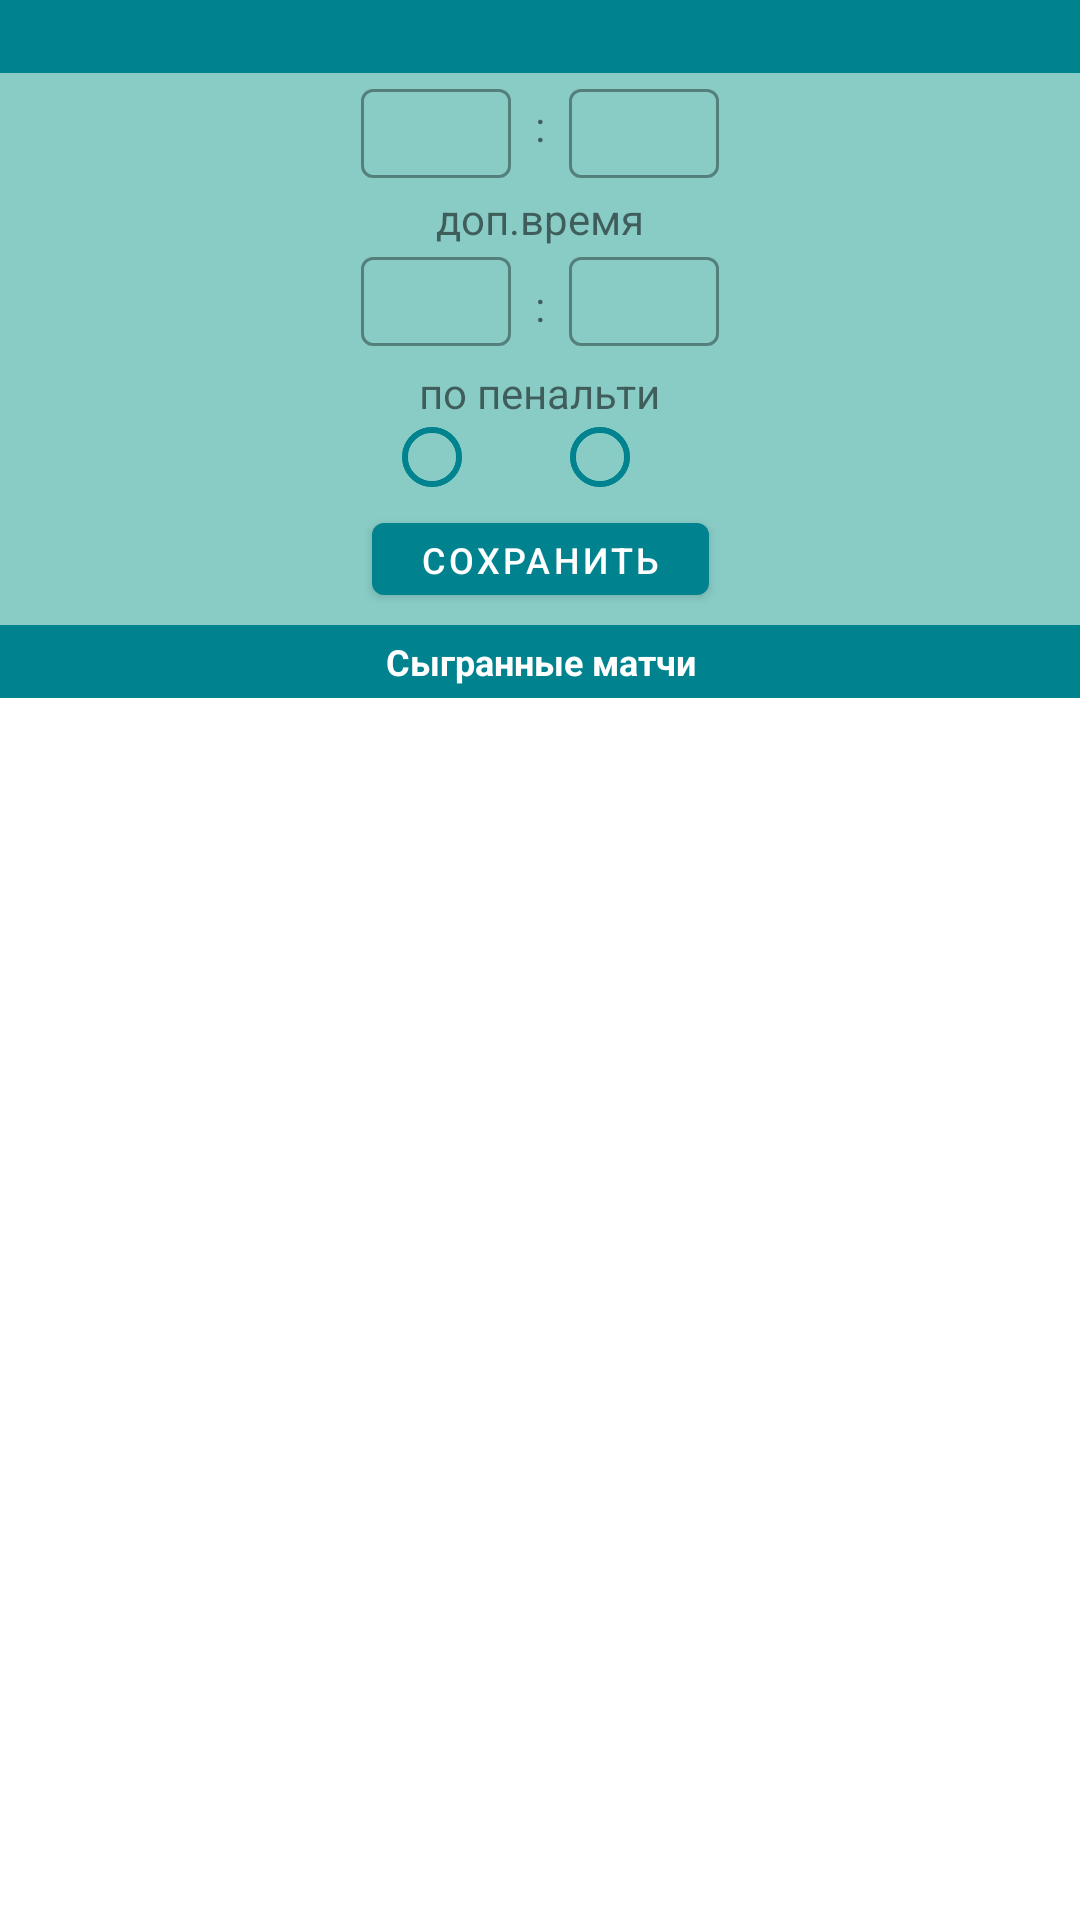

The Android layout XML behind this screen, and the referenced resources:
<!-- AndroidManifest.xml: application theme Theme.Totetest -->
<!-- res/layout/fragment_stake.xml -->
<?xml version="1.0" encoding="utf-8"?>
<androidx.constraintlayout.widget.ConstraintLayout xmlns:android="http://schemas.android.com/apk/res/android"
    xmlns:app="http://schemas.android.com/apk/res-auto"
    xmlns:tools="http://schemas.android.com/tools"
    android:layout_width="match_parent"
    android:layout_height="wrap_content"
    android:layout_marginTop="@dimen/margin_sm"
    tools:context=".ui.tabs.stakes.stake.StakeFragment">

    <TextView
        android:id="@+id/stakeStart"
        android:layout_width="match_parent"
        android:layout_height="wrap_content"
        android:background="@color/application"
        android:gravity="center"
        android:paddingVertical="@dimen/padding_sm"
        android:textColor="@color/white"
        android:textSize="@dimen/text_size_sm"
        app:layout_constraintTop_toTopOf="parent"
        tools:text="@string/start_game" />

    <androidx.constraintlayout.widget.ConstraintLayout
        android:id="@+id/stakeResult"
        android:layout_width="match_parent"
        android:layout_height="wrap_content"
        android:background="@color/background"
        android:paddingBottom="@dimen/padding_sm"
        app:layout_constraintEnd_toEndOf="parent"
        app:layout_constraintStart_toStartOf="parent"
        app:layout_constraintTop_toBottomOf="@id/stakeStart">

        <TextView
            android:id="@+id/stakeColon"
            android:layout_width="wrap_content"
            android:layout_height="wrap_content"
            android:text="@string/colon"
            app:layout_constraintBottom_toBottomOf="@+id/stakeLayoutGoal1"
            app:layout_constraintEnd_toEndOf="parent"
            app:layout_constraintStart_toStartOf="parent"
            app:layout_constraintTop_toTopOf="@+id/stakeLayoutGoal1" />

        <com.google.android.material.textfield.TextInputLayout
            android:id="@+id/stakeLayoutGoal1"
            style="@style/LayoutTextInput"
            android:layout_width="@dimen/admin_game_width_goal"
            android:layout_marginEnd="@dimen/margin"
            app:layout_constraintEnd_toStartOf="@id/stakeColon"
            app:layout_constraintTop_toTopOf="parent">

            <com.google.android.material.textfield.TextInputEditText
                android:id="@+id/stakeInputGoal1"
                style="@style/TextInputGoal" />

        </com.google.android.material.textfield.TextInputLayout>

        <TextView
            android:id="@+id/stakeTeam1"
            android:layout_width="@dimen/admin_game_width_team"
            android:layout_height="wrap_content"
            android:layout_marginEnd="@dimen/margin"
            android:ellipsize="end"
            android:gravity="end"
            android:lines="1"
            app:layout_constraintBottom_toBottomOf="@+id/stakeLayoutGoal1"
            app:layout_constraintEnd_toStartOf="@id/stakeLayoutGoal1"
            app:layout_constraintTop_toTopOf="@+id/stakeLayoutGoal1"
            tools:text="@string/team" />

        <com.google.android.material.textfield.TextInputLayout
            android:id="@+id/stakeLayoutGoal2"
            style="@style/LayoutTextInput"
            android:layout_width="@dimen/admin_game_width_goal"
            android:layout_marginStart="@dimen/margin"
            app:layout_constraintStart_toEndOf="@id/stakeColon"
            app:layout_constraintTop_toTopOf="parent">

            <com.google.android.material.textfield.TextInputEditText
                android:id="@+id/stakeInputGoal2"
                style="@style/TextInputGoal" />

        </com.google.android.material.textfield.TextInputLayout>

        <TextView
            android:id="@+id/stakeTeam2"
            android:layout_width="@dimen/admin_game_width_team"
            android:layout_height="wrap_content"
            android:layout_marginStart="@dimen/margin"
            android:ellipsize="end"
            android:lines="1"
            app:layout_constraintBottom_toBottomOf="@+id/stakeLayoutGoal2"
            app:layout_constraintStart_toEndOf="@id/stakeLayoutGoal2"
            app:layout_constraintTop_toTopOf="@+id/stakeLayoutGoal2"
            tools:text="@string/team" />

        <LinearLayout
            android:id="@+id/stakeLayoutAddTime"
            android:layout_width="match_parent"
            android:layout_height="match_parent"
            android:layout_marginTop="@dimen/margin_sm"
            android:gravity="center"
            android:orientation="vertical"
            app:layout_constraintStart_toStartOf="parent"
            app:layout_constraintTop_toBottomOf="@id/stakeLayoutGoal1">

            <TextView
                android:id="@+id/stakeAddTime"
                android:layout_width="wrap_content"
                android:layout_height="wrap_content"
                android:text="@string/add_time" />

            <LinearLayout
                android:id="@+id/stakeLayoutAddTimeResult"
                android:layout_width="match_parent"
                android:layout_height="match_parent"
                android:gravity="center"
                android:orientation="horizontal">

                <com.google.android.material.textfield.TextInputLayout
                    android:id="@+id/stakeLayoutAddGoal1"
                    style="@style/LayoutTextInput"
                    android:layout_width="@dimen/admin_game_width_goal"
                    android:layout_marginEnd="@dimen/margin">

                    <com.google.android.material.textfield.TextInputEditText
                        android:id="@+id/stakeInputAddGoal1"
                        style="@style/TextInputGoal" />

                </com.google.android.material.textfield.TextInputLayout>

                <TextView
                    android:layout_width="wrap_content"
                    android:layout_height="wrap_content"
                    android:text="@string/colon" />

                <com.google.android.material.textfield.TextInputLayout
                    android:id="@+id/stakeLayoutAddGoal2"
                    style="@style/LayoutTextInput"
                    android:layout_width="@dimen/admin_game_width_goal"
                    android:layout_marginStart="@dimen/margin">

                    <com.google.android.material.textfield.TextInputEditText
                        android:id="@+id/stakeInputAddGoal2"
                        style="@style/TextInputGoal" />

                </com.google.android.material.textfield.TextInputLayout>

            </LinearLayout>

            <LinearLayout
                android:id="@+id/stakeLayoutPenalty"
                android:layout_width="match_parent"
                android:layout_height="match_parent"
                android:gravity="center"
                android:orientation="vertical">

                <TextView
                    android:id="@+id/stakePenalty"
                    android:layout_width="wrap_content"
                    android:layout_height="wrap_content"
                    android:text="@string/penalty" />

                <RadioGroup
                    android:id="@+id/stakePenaltyTeamsGroup"
                    android:layout_width="wrap_content"
                    android:layout_height="wrap_content"
                    android:orientation="horizontal">

                    <RadioButton
                        android:id="@+id/stakePenaltyTeam1"
                        style="@style/RadioButton"
                        android:layout_height="@dimen/text_size_xl"
                        android:layout_marginEnd="@dimen/margin"
                        android:textColor="@color/color_text"
                        tools:text="@string/team" />

                    <RadioButton
                        android:id="@+id/stakePenaltyTeam2"
                        style="@style/RadioButton"
                        android:layout_height="@dimen/text_size_xl"
                        android:textColor="@color/color_text"
                        tools:text="@string/team" />
                </RadioGroup>

            </LinearLayout>

        </LinearLayout>

        <Button
            android:id="@+id/stakeSave"
            android:layout_width="wrap_content"
            android:layout_height="@dimen/height_button_admin_group_games"
            android:layout_gravity="center_horizontal|bottom"
            android:layout_marginTop="@dimen/margin_sm"
            android:text="@string/save"
            android:textSize="@dimen/text_size_sm"
            app:layout_constraintEnd_toEndOf="parent"
            app:layout_constraintStart_toStartOf="parent"
            app:layout_constraintTop_toBottomOf="@id/stakeLayoutAddTime" />

    </androidx.constraintlayout.widget.ConstraintLayout>

    <androidx.constraintlayout.widget.ConstraintLayout
        android:id="@+id/stakeLayoutPlayedGames"
        android:layout_width="match_parent"
        android:layout_height="wrap_content"
        android:paddingBottom="@dimen/padding_sm"
        app:layout_constraintEnd_toEndOf="parent"
        app:layout_constraintStart_toStartOf="parent"
        app:layout_constraintTop_toBottomOf="@id/stakeResult">

        <TextView
            android:id="@+id/stakeGamesPlayedTitle"
            android:layout_width="match_parent"
            android:layout_height="wrap_content"
            android:background="@color/application"
            android:gravity="center"
            android:paddingVertical="@dimen/padding_sm"
            android:text="@string/games_played"
            android:textColor="@color/white"
            android:textSize="@dimen/text_size_sm"
            android:textStyle="bold"
            app:layout_constraintTop_toTopOf="parent" />

        <androidx.recyclerview.widget.RecyclerView
            android:id="@+id/stakePlayedGamesList"
            android:layout_width="match_parent"
            android:layout_height="wrap_content"
            app:layoutManager="androidx.recyclerview.widget.LinearLayoutManager"
            app:layout_constraintStart_toStartOf="parent"
            app:layout_constraintTop_toBottomOf="@id/stakeGamesPlayedTitle"
            tools:listitem="@layout/item_played_games" />

    </androidx.constraintlayout.widget.ConstraintLayout>

    <ProgressBar
        android:id="@+id/stakeProgressBar"
        android:layout_width="wrap_content"
        android:layout_height="wrap_content"
        android:indeterminateTint="@color/application"
        android:indeterminateTintMode="src_in"
        android:visibility="invisible"
        app:layout_constraintBottom_toBottomOf="parent"
        app:layout_constraintEnd_toEndOf="parent"
        app:layout_constraintStart_toStartOf="parent"
        app:layout_constraintTop_toTopOf="parent" />

</androidx.constraintlayout.widget.ConstraintLayout>
<!-- res/layout/item_played_games.xml (included above) -->
<?xml version="1.0" encoding="utf-8"?>
<androidx.constraintlayout.widget.ConstraintLayout
    xmlns:android="http://schemas.android.com/apk/res/android"
    xmlns:app="http://schemas.android.com/apk/res-auto"
    xmlns:tools="http://schemas.android.com/tools"
    android:id="@+id/playedGamesLayout"
    android:layout_width="match_parent"
    android:layout_height="wrap_content"
    android:paddingTop="@dimen/padding_sm">

    <TextView
        android:id="@+id/playedGamesSeparator"
        android:layout_width="match_parent"
        android:layout_height="1dp"
        app:layout_constraintTop_toTopOf="parent"
        android:layout_marginTop="@dimen/margin_sm"
        android:background="@drawable/separator" />

    <TextView
        android:id="@+id/playedGamesColon"
        android:layout_width="wrap_content"
        android:layout_height="wrap_content"
        android:paddingHorizontal="@dimen/padding_sm"
        android:text="@string/colon"
        android:textSize="@dimen/text_size_sm"
        app:layout_constraintEnd_toEndOf="parent"
        app:layout_constraintStart_toStartOf="parent"
        app:layout_constraintTop_toTopOf="parent" />

    <TextView
        android:id="@+id/playedGamesGoal1"
        android:layout_width="wrap_content"
        android:layout_height="wrap_content"
        android:textSize="@dimen/text_size_sm"
        app:layout_constraintEnd_toStartOf="@id/playedGamesColon"
        app:layout_constraintTop_toTopOf="parent"
        tools:text="0" />

    <TextView
        android:id="@+id/playedGamesTeam1"
        android:layout_width="wrap_content"
        android:layout_height="wrap_content"
        android:layout_marginEnd="@dimen/margin_sm"
        android:textSize="@dimen/text_size_sm"
        app:layout_constraintEnd_toStartOf="@id/playedGamesGoal1"
        app:layout_constraintTop_toTopOf="parent"
        tools:text="@string/team" />

    <TextView
        android:id="@+id/playedGamesGoal2"
        android:layout_width="wrap_content"
        android:layout_height="wrap_content"
        android:textSize="@dimen/text_size_sm"
        app:layout_constraintStart_toEndOf="@id/playedGamesColon"
        app:layout_constraintTop_toTopOf="parent"
        tools:text="0" />

    <TextView
        android:id="@+id/playedGamesTeam2"
        android:layout_width="wrap_content"
        android:layout_height="wrap_content"
        android:layout_marginStart="@dimen/margin_sm"
        android:textSize="@dimen/text_size_sm"
        app:layout_constraintStart_toEndOf="@id/playedGamesGoal2"
        app:layout_constraintTop_toTopOf="parent"
        tools:text="@string/team" />

    <TextView
        android:id="@+id/playedGamesAddTime"
        android:layout_width="wrap_content"
        android:layout_height="wrap_content"
        android:textSize="@dimen/text_size_sm"
        app:layout_constraintEnd_toEndOf="parent"
        app:layout_constraintStart_toStartOf="parent"
        app:layout_constraintTop_toBottomOf="@id/playedGamesColon"
        tools:text="@string/add_time" />

</androidx.constraintlayout.widget.ConstraintLayout>
<!-- resources referenced by this layout -->
<resources>
  <color name="application">#00838F</color>
  <color name="background">#89CCC6</color>
  <color name="color_text">#444</color>
  <color name="white">#FFFFFFFF</color>
  <dimen name="admin_game_width_goal">50dp</dimen>
  <dimen name="admin_game_width_team">125dp</dimen>
  <dimen name="height_button_admin_group_games">36dp</dimen>
  <dimen name="margin">8dp</dimen>
  <dimen name="margin_sm">4dp</dimen>
  <dimen name="padding_sm">4dp</dimen>
  <dimen name="text_size_sm">12sp</dimen>
  <dimen name="text_size_xl">24sp</dimen>
  <!-- drawable separator (drawable) -->
  <?xml version="1.0" encoding="utf-8"?>
  <shape xmlns:android="http://schemas.android.com/apk/res/android"
      android:shape="rectangle">
      <solid android:color="@color/color_text" />
  </shape>
  <string name="add_time">доп.время</string>
  <string name="colon">:</string>
  <string name="games_played">Сыгранные матчи</string>
  <string name="penalty">по пенальти</string>
  <string name="save">Сохранить</string>
  <string name="start_game">%1$s (игра №%2$s)</string>
  <string name="team">Команда</string>
  <style name="LayoutTextInput" parent="Widget.MaterialComponents.TextInputLayout.OutlinedBox.Dense">
          <item name="android:layout_width">match_parent</item>
          <item name="android:layout_height">wrap_content</item>
          <item name="errorEnabled">false</item>
          <item name="android:layout_marginBottom">@dimen/margin_sm</item>
      </style>
  <style name="RadioButton">
          <item name="android:layout_width">wrap_content</item>
          <item name="android:layout_height">wrap_content</item>
          <item name="android:textSize">@dimen/text_size</item>
          <item name="android:buttonTint">@color/application</item>
      </style>
  <style name="TextInputGoal" parent="TextInput">
          <item name="android:gravity">center</item>
          <item name="android:inputType">number</item>
          <item name="android:padding">@dimen/padding_sm</item>
      </style>
  <style name="Theme.Totetest" parent="Theme.MaterialComponents.DayNight.DarkActionBar">
          
          
          <item name="colorPrimary">@color/application</item>
          <item name="colorPrimaryVariant">@color/purple_700</item>
          <item name="colorOnPrimary">@color/white</item>
          
          <item name="colorSecondary">@color/teal_200</item>
          <item name="colorSecondaryVariant">@color/teal_700</item>
          <item name="colorOnSecondary">@color/black</item>
          
          <item name="android:statusBarColor">?attr/colorPrimaryVariant</item>
          
          <item name="color_first_place">@color/red</item>
          <item name="color_second_place">@color/green</item>
          <item name="color_third_place">@color/navy</item>
          <item name="color_other_place">@color/dark_grey</item>
      </style>
  <dimen name="text_size">16sp</dimen>
  <style name="TextInput">
          <item name="android:layout_width">match_parent</item>
          <item name="android:layout_height">wrap_content</item>
          <item name="android:singleLine">true</item>
          
          <item name="android:textColorHint">#757575</item>
          <item name="android:inputType">textPersonName</item>
      </style>
  <color name="purple_700">#FF3700B3</color>
  <color name="teal_200">#FF03DAC5</color>
  <color name="teal_700">#FF018786</color>
  <color name="black">#FF000000</color>
  <color name="red">#FF1111</color>
  <color name="green">#046C09</color>
  <color name="navy">#000080</color>
  <color name="dark_grey">#555555</color>
</resources>
